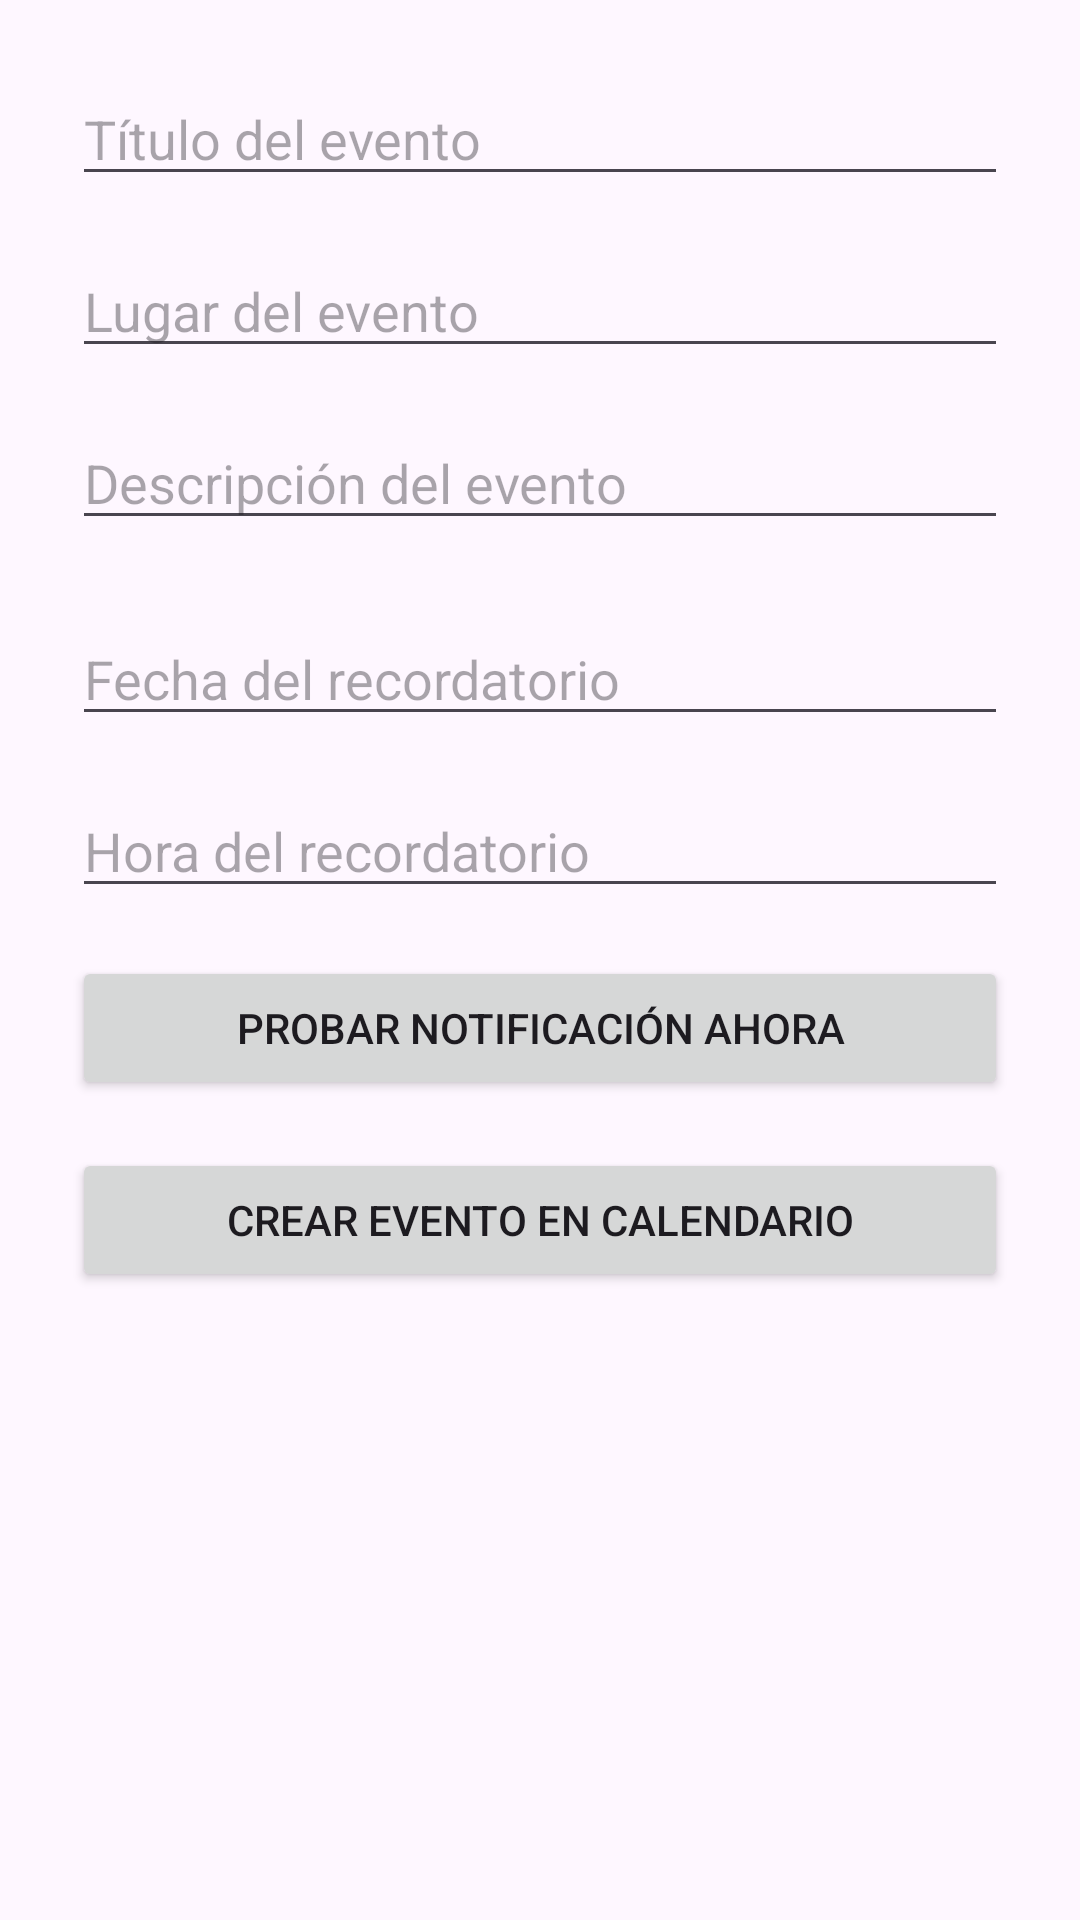

Reconstruct the res/layout file that produces this screen, plus the resources it refers to.
<!-- AndroidManifest.xml: application theme Theme.AE2ABPRO1 -->
<!-- res/layout/fragment_calendario.xml -->
<?xml version="1.0" encoding="utf-8"?>
<ScrollView xmlns:android="http://schemas.android.com/apk/res/android"
    xmlns:tools="http://schemas.android.com/tools"
    android:layout_width="match_parent"
    android:layout_height="match_parent"
    tools:context=".Calendario">

    <LinearLayout
        android:layout_width="match_parent"
        android:layout_height="wrap_content"
        android:orientation="vertical"
        android:padding="24dp">

        <EditText
            android:id="@+id/inputTitulo"
            android:layout_width="match_parent"
            android:layout_height="wrap_content"
            android:hint="@string/titulo"
            android:inputType="textPersonName"
            android:autofillHints="name"
            android:layout_marginBottom="16dp"/>

        <EditText
            android:id="@+id/inputLugar"
            android:layout_width="match_parent"
            android:layout_height="wrap_content"
            android:hint="@string/lugar"
            android:inputType="textPostalAddress"
            android:autofillHints="postalAddress"
            android:layout_marginBottom="16dp"/>

        <EditText
            android:id="@+id/descripcionEvento"
            android:layout_width="match_parent"
            android:layout_height="wrap_content"
            android:hint="@string/descripcion"
            android:inputType="textMultiLine"
            android:importantForAutofill="no"
            android:layout_marginBottom="24dp"/>

        <EditText
            android:id="@+id/inputFecha"
            android:layout_width="match_parent"
            android:layout_height="wrap_content"
            android:hint="@string/fecha"
            android:focusable="false"
            android:focusableInTouchMode="false"
            android:clickable="true"
            android:inputType="none"
            android:importantForAutofill="no"
            android:cursorVisible="false"
            android:longClickable="false"
            android:layout_marginBottom="16dp"/>

        <EditText
            android:id="@+id/inputHora"
            android:layout_width="match_parent"
            android:layout_height="wrap_content"
            android:hint="@string/hora"
            android:focusable="false"
            android:focusableInTouchMode="false"
            android:clickable="true"
            android:inputType="none"
            android:importantForAutofill="no"
            android:cursorVisible="false"
            android:longClickable="false"
            android:layout_marginBottom="16dp"/>

        
        <Button
            android:id="@+id/btn_test_notif"
            android:layout_width="match_parent"
            android:layout_height="wrap_content"
            android:layout_marginBottom="16dp"
            android:text="@string/btn_test_notif" />

        <Button
            android:id="@+id/boton_calendario"
            android:layout_width="match_parent"
            android:layout_height="wrap_content"
            android:text="@string/boton_crear_evento"/>

    </LinearLayout>
</ScrollView>
<!-- resources referenced by this layout -->
<resources>
  <string name="boton_crear_evento">Crear evento en calendario</string>
  <string name="btn_test_notif">Probar notificación ahora</string>
  <string name="descripcion">Descripción del evento</string>
  <string name="fecha">Fecha del recordatorio</string>
  <string name="hora">Hora del recordatorio</string>
  <string name="lugar">Lugar del evento</string>
  <string name="titulo">Título del evento</string>
  <style name="Theme.AE2ABPRO1" parent="Base.Theme.AE2ABPRO1" />
  <style name="Base.Theme.AE2ABPRO1" parent="Theme.Material3.DayNight.NoActionBar">
          
          
      </style>
</resources>
